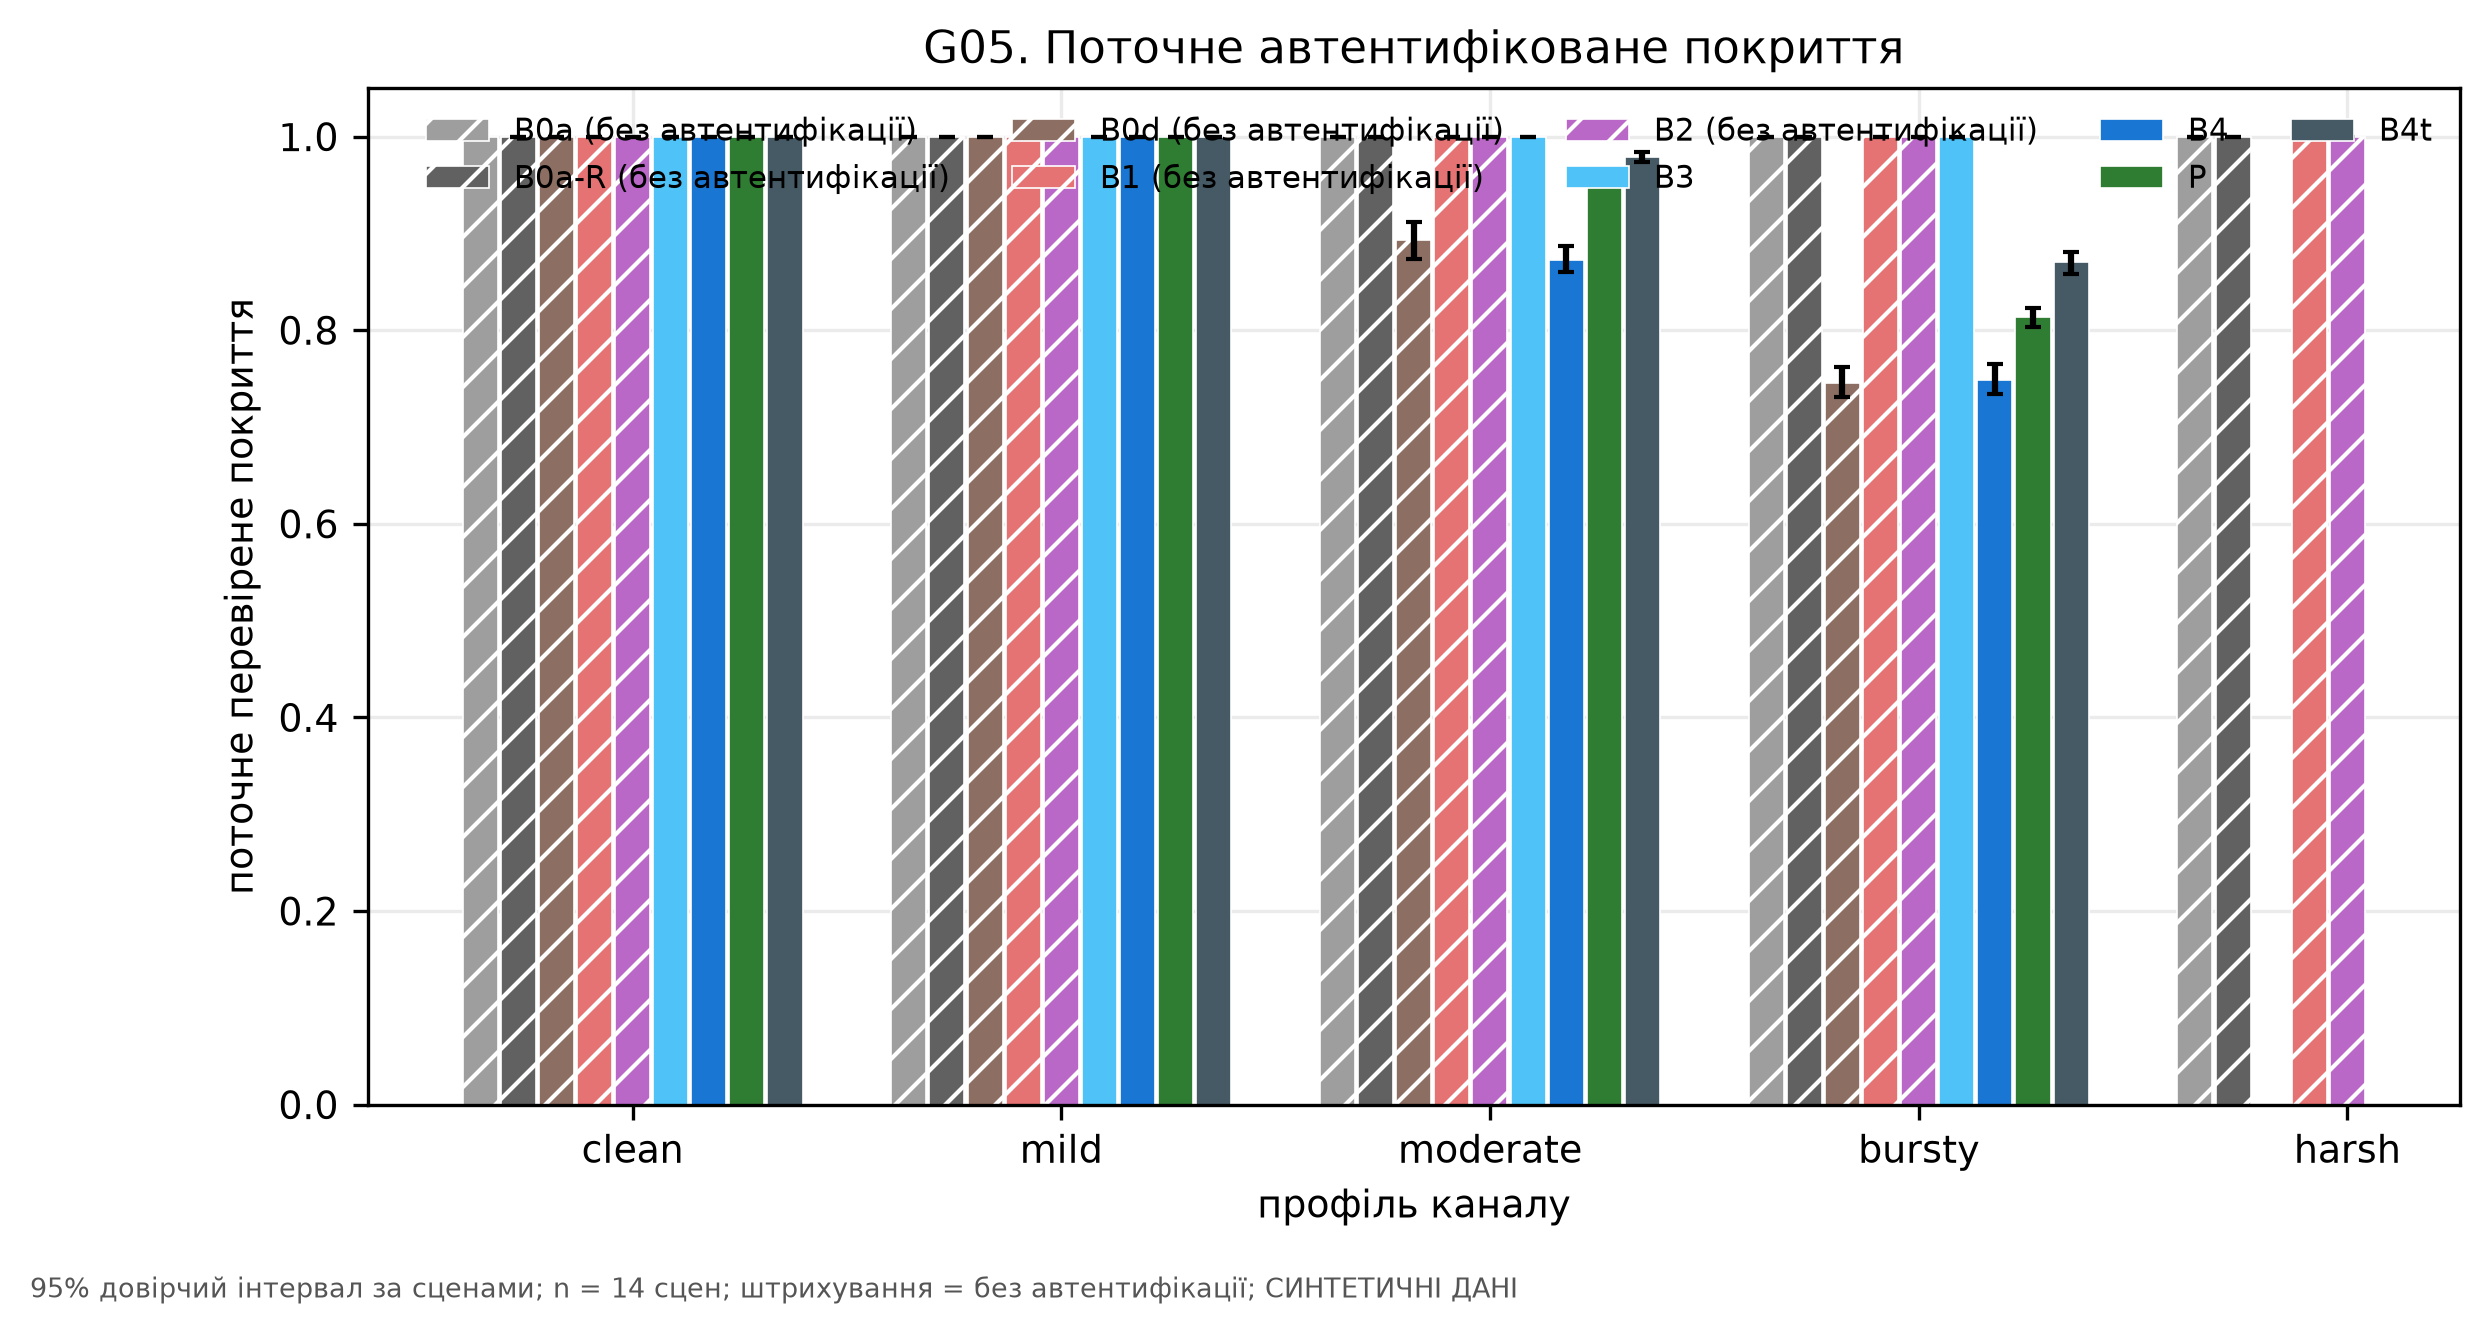

The file beside this chart, header and first rows:
authenticated, channel, hi, lo, mean, method, metric, n_scenes
False, clean, 1.0, 1.0, 1.0, B0a, coverage, 14
False, mild, 1.0, 1.0, 1.0, B0a, coverage, 14
False, moderate, 1.0, 1.0, 1.0, B0a, coverage, 14
False, bursty, 1.0, 1.0, 1.0, B0a, coverage, 14
False, harsh, 1.0, 1.0, 1.0, B0a, coverage, 14
False, clean, 1.0, 1.0, 1.0, B0a-R, coverage, 14
False, mild, 1.0, 1.0, 1.0, B0a-R, coverage, 14
False, moderate, 1.0, 1.0, 1.0, B0a-R, coverage, 14
False, bursty, 1.0, 1.0, 1.0, B0a-R, coverage, 14
False, harsh, 1.0, 1.0, 1.0, B0a-R, coverage, 14
False, clean, 1.0, 1.0, 1.0, B0d, coverage, 14
False, mild, 1.0, 1.0, 1.0, B0d, coverage, 14
False, moderate, 0.9116, 0.874, 0.8929, B0d, coverage, 14
False, bursty, 0.7619, 0.7311, 0.7459, B0d, coverage, 14
False, harsh, nan, nan, nan, B0d, coverage, 0
False, clean, 1.0, 1.0, 1.0, B1, coverage, 14
False, mild, 1.0, 1.0, 1.0, B1, coverage, 14
False, moderate, 1.0, 1.0, 1.0, B1, coverage, 14
False, bursty, 1.0, 1.0, 1.0, B1, coverage, 14
False, harsh, 1.0, 1.0, 1.0, B1, coverage, 14
False, clean, 1.0, 1.0, 1.0, B2, coverage, 14
False, mild, 1.0, 1.0, 1.0, B2, coverage, 14
False, moderate, 1.0, 1.0, 1.0, B2, coverage, 14
False, bursty, 1.0, 1.0, 1.0, B2, coverage, 14
False, harsh, 1.0, 1.0, 1.0, B2, coverage, 14
True, clean, 1.0, 1.0, 1.0, B3, coverage, 14
True, mild, 1.0, 1.0, 1.0, B3, coverage, 14
True, moderate, 1.0, 1.0, 1.0, B3, coverage, 14
True, bursty, 1.0, 1.0, 1.0, B3, coverage, 14
True, harsh, nan, nan, nan, B3, coverage, 0
True, clean, 1.0, 1.0, 1.0, B4, coverage, 14
True, mild, 1.0, 1.0, 1.0, B4, coverage, 14
True, moderate, 0.8867, 0.8603, 0.873, B4, coverage, 14
True, bursty, 0.7647, 0.7337, 0.7487, B4, coverage, 14
True, harsh, nan, nan, nan, B4, coverage, 0
True, clean, 1.0, 1.0, 1.0, P, coverage, 14
True, mild, 1.0, 1.0, 1.0, P, coverage, 14
True, moderate, 0.9621, 0.9509, 0.9565, P, coverage, 14
True, bursty, 0.8229, 0.803, 0.8141, P, coverage, 14
True, harsh, nan, nan, nan, P, coverage, 0
True, clean, 1.0, 1.0, 1.0, B4t, coverage, 14
True, mild, 1.0, 1.0, 1.0, B4t, coverage, 14
True, moderate, 0.9847, 0.9733, 0.9791, B4t, coverage, 14
True, bursty, 0.8813, 0.8585, 0.8708, B4t, coverage, 14
True, harsh, nan, nan, nan, B4t, coverage, 0
